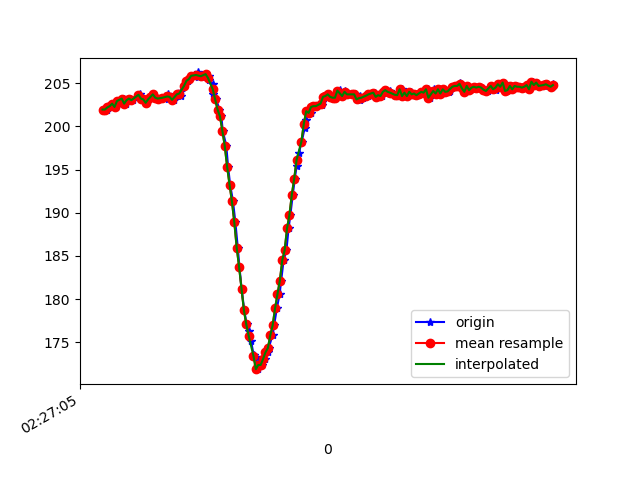

The file beside this chart, header and first rows:
1617762425798, 458062491095244, 201.95312, -257.42188, -67.87109
1617762425815, 458062510323666, 202, -256.3, -68.26
1617762425828, 458062529307917, 202.1, -257.6, -68.07
1617762425838, 458062548505817, 202.2, -256.7, -68.26
1617762425858, 458062567520589, 202.3, -257.1, -67.68
1617762425876, 458062586626926, 202.6, -257.7, -67.97
1617762425896, 458062605702740, 202.2, -257.9, -67.97
1617762425918, 458062624931162, 202.9, -257.7, -68.46
1617762425940, 458062643793328, 203.2, -258.2, -68.36
1617762425957, 458062663601654, 203.2, -257.9, -68.46
1617762425973, 458062682311213, 202.6, -257.7, -67.68
1617762425997, 458062701356507, 203, -258, -68.95
1617762426012, 458062720401800, 203.2, -258.1, -68.46
1617762426035, 458062739355530, 203, -258.1, -69.04
1617762426088, 458062779307917, 203.5, -258, -68.07
1617762426089, 458062797407050, 203.8, -257.3, -68.75
1617762426109, 458062816482865, 203.2, -257.6, -68.36
1617762426125, 458062835436595, 203.1, -258.1, -67.97
1617762426145, 458062854481888, 202.7, -259.3, -68.95
1617762426166, 458062873588225, 203.1, -260.4, -68.36
1617762426185, 458062892602997, 203.4, -261.1, -69.04
1617762426202, 458062911678812, 203.7, -260.4, -68.65
1617762426220, 458062930632541, 203.3, -260.6, -68.07
1617762426249, 458062949830442, 203.2, -259.9, -68.07
1617762426287, 458062969119906, 203.3, -259.6, -67.38
1617762426289, 458062988195721, 203.3, -259.6, -67.38
1617762426326, 458063007454663, 203.2, -260, -68.75
1617762426328, 458063026408393, 203.7, -259.9, -68.65
1617762426349, 458063045758900, 203.4, -259.8, -67.97
1617762426372, 458063064926278, 203.1, -260, -68.26
1617762426376, 458063084612519, 203, -260.3, -67.58
1617762426408, 458063103474685, 203.7, -260.2, -67.97
1617762426431, 458063122855713, 203.5, -258.8, -67.29
1617762426434, 458063141901007, 204.1, -257.3, -66.89
1617762426463, 458063161434641, 204.7, -254.9, -65.62
1617762426496, 458063180876712, 205.3, -252.4, -64.16
1617762426500, 458063199952527, 205.5, -249.3, -62.3
1617762426527, 458063219455640, 205.9, -246.2, -60.94
1617762426531, 458063238470412, 205.9, -242.5, -58.01
1617762426574, 458063257698834, 206.2, -239.6, -54.79
1617762426577, 458063276896734, 205.7, -236.4, -52.34
1617762426607, 458063296094634, 205.7, -233.2, -48.93
1617762426611, 458063315415794, 206, -230.8, -45.8
1617762426647, 458063334918907, 206.1, -228.4, -40.92
1617762426665, 458063353964201, 205.9, -226.5, -36.91
1617762426671, 458063373162101, 205.4, -225.4, -33.3
1617762426700, 458063392298959, 204.9, -224.6, -30.66
1617762426704, 458063411832593, 203.7, -224.1, -29.1
1617762426728, 458063431091536, 203.1, -223.7, -28.91
1617762426756, 458063450381000, 202, -224.4, -29.3
1617762426772, 458063469639943, 201.2, -223.8, -29.3
1617762426783, 458063488380023, 199.5, -223.6, -29.79
1617762426813, 458063507608445, 197.8, -223.6, -29.59
1617762426828, 458063526806345, 195.3, -223.2, -29.79
1617762426845, 458063546034766, 193.3, -223.3, -29.39
1617762426869, 458063564957975, 191.3, -222.4, -29.1
1617762426889, 458063587360612, 188.9, -222.9, -29.69
1617762426909, 458063606558512, 185.9, -222.9, -30.76
1617762426923, 458063625939540, 183.7, -224, -32.52
1617762426941, 458063644954312, 181.2, -223.9, -33.2
1617762426963, 458063664671074, 178.7, -224.9, -35.35
... 135 more rows
